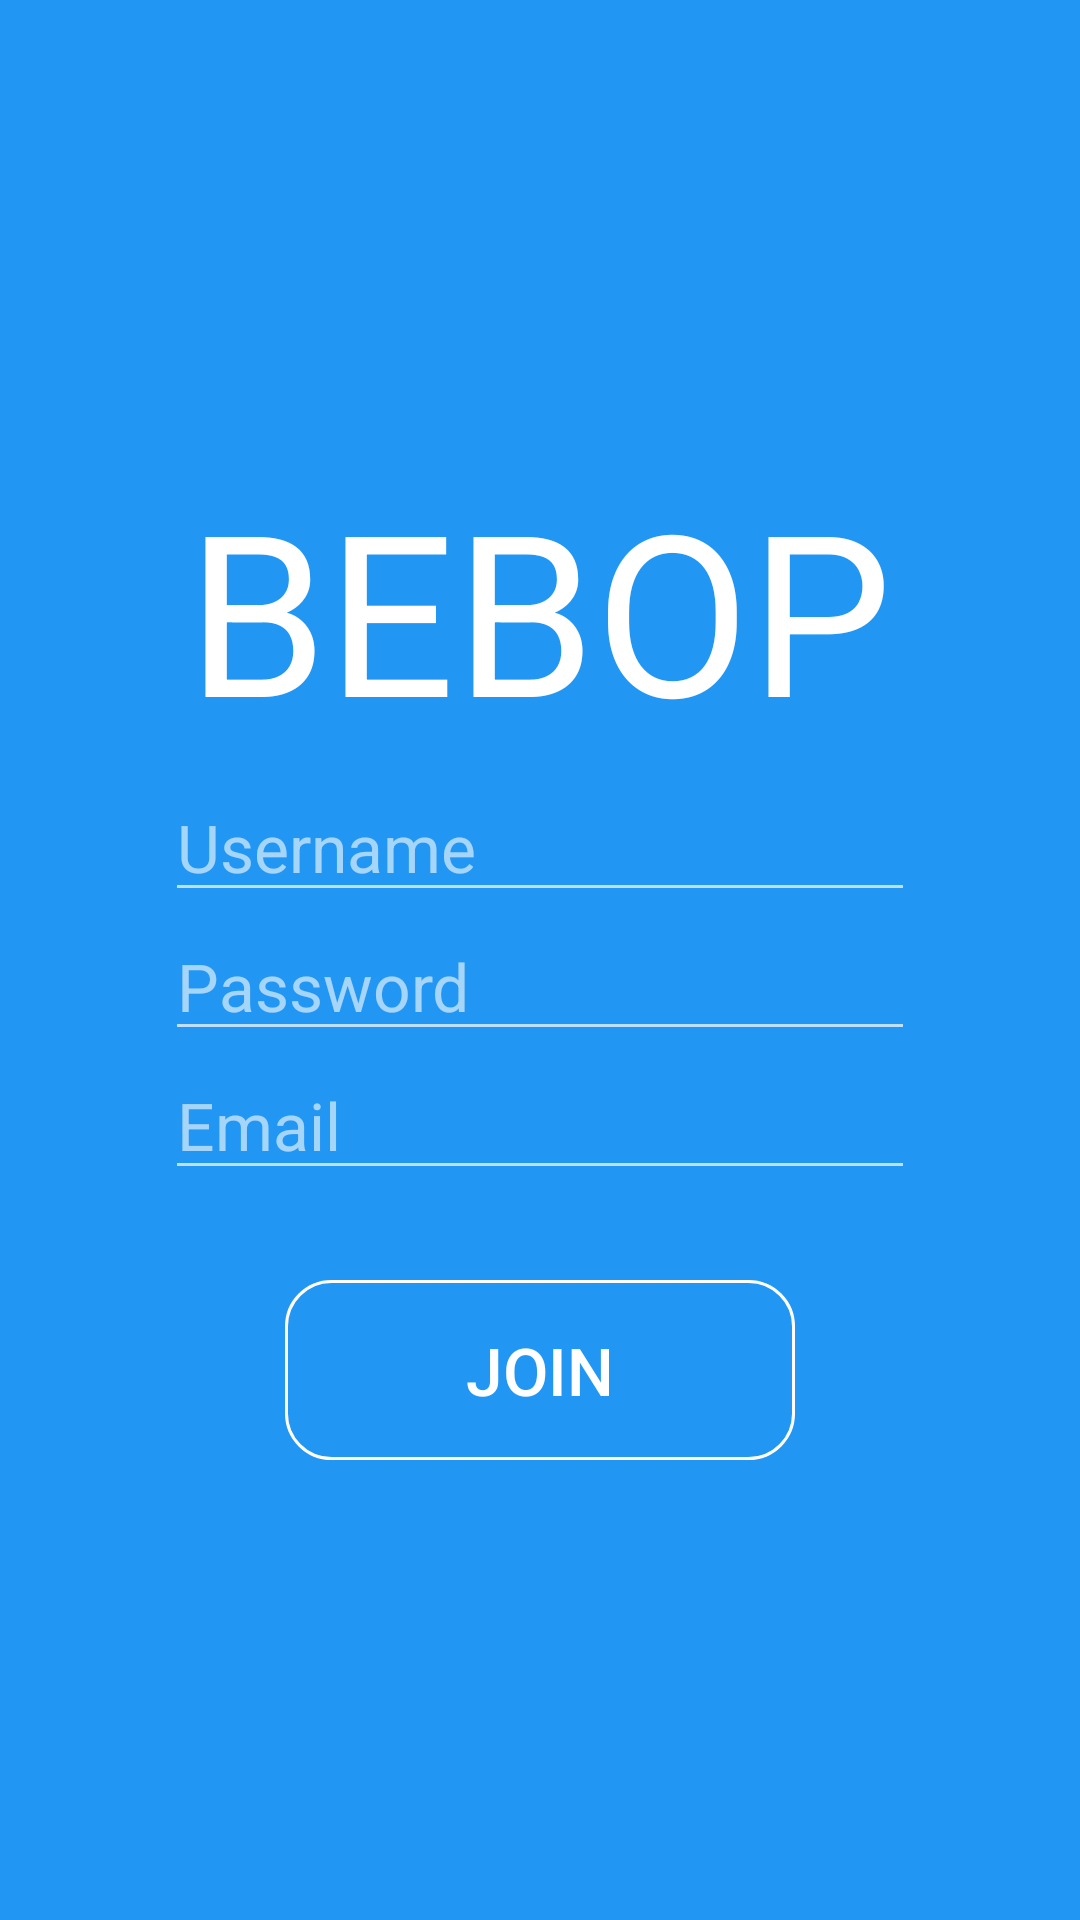

Here is an Android app screen rendered from its layout file. Give the layout XML and the strings, colors and styles it references.
<!-- AndroidManifest.xml: application theme Theme.Default -->
<!-- res/layout/activity_join.xml -->
<RelativeLayout xmlns:android="http://schemas.android.com/apk/res/android"
    xmlns:tools="http://schemas.android.com/tools" android:layout_width="match_parent"
    android:layout_height="match_parent"
    tools:context="com.example.example.bebop.JoinActivity"
    android:background="#2196F3">

    <LinearLayout
        android:orientation="vertical"
        android:layout_width="wrap_content"
        android:layout_height="wrap_content"
        android:layout_centerInParent="true">

        <TextView
            android:layout_width="wrap_content"
            android:layout_height="wrap_content"
            android:text="@string/app_name"
            android:id="@+id/tvAppName"
            android:textColor="#ffffff"
            android:textSize="75sp"
            android:layout_gravity="center_horizontal"
            android:textAllCaps="true"/>

        <EditText
            android:layout_width="250dp"
            android:layout_height="wrap_content"
            android:id="@+id/etUsername"
            android:singleLine="true"
            android:textColor="#ffffff"
            android:textColorHint="#99ffffff"
            android:textSize="22sp"
            android:layout_marginTop="5dp"
            android:hint="@string/username"
            android:layout_gravity="center_horizontal" />

        <EditText
            android:layout_width="250dp"
            android:layout_height="wrap_content"
            android:inputType="textPassword"
            android:ems="10"
            android:id="@+id/etPassword"
            android:singleLine="true"
            android:textColor="#ffffff"
            android:textColorHint="#99ffffff"
            android:textSize="22sp"
            android:hint="@string/password"
            android:layout_gravity="center_horizontal" />

        <EditText
            android:layout_width="250dp"
            android:layout_height="wrap_content"
            android:id="@+id/etEmail"
            android:singleLine="true"
            android:textColor="#ffffff"
            android:textColorHint="#99ffffff"
            android:textSize="22sp"
            android:hint="@string/email"
            android:layout_gravity="center_horizontal" />

        <Button
            android:layout_width="170dp"
            android:layout_height="60dp"
            android:text="@string/join"
            android:id="@+id/bJoin"
            android:layout_marginTop="30dp"
            android:background="@drawable/button_shape"
            android:textColor="#ffffff"
            android:textSize="22sp"
            android:layout_gravity="center_horizontal" />
    </LinearLayout>
</RelativeLayout>
<!-- resources referenced by this layout -->
<resources>
  <!-- drawable button_shape (drawable) -->
  <?xml version="1.0" encoding="utf-8"?>
  <shape xmlns:android="http://schemas.android.com/apk/res/android"
      android:shape="rectangle">
      <corners android:radius="15dp"/>
      <stroke android:color="#ffffff"
          android:width="1dp"/>
  </shape>
  <string name="app_name">Bebop</string>
  <string name="email">Email</string>
  <string name="join">Join</string>
  <string name="password">Password</string>
  <string name="username">Username</string>
  <style name="Theme.Default" parent="Theme.AppCompat.NoActionBar" />
</resources>
